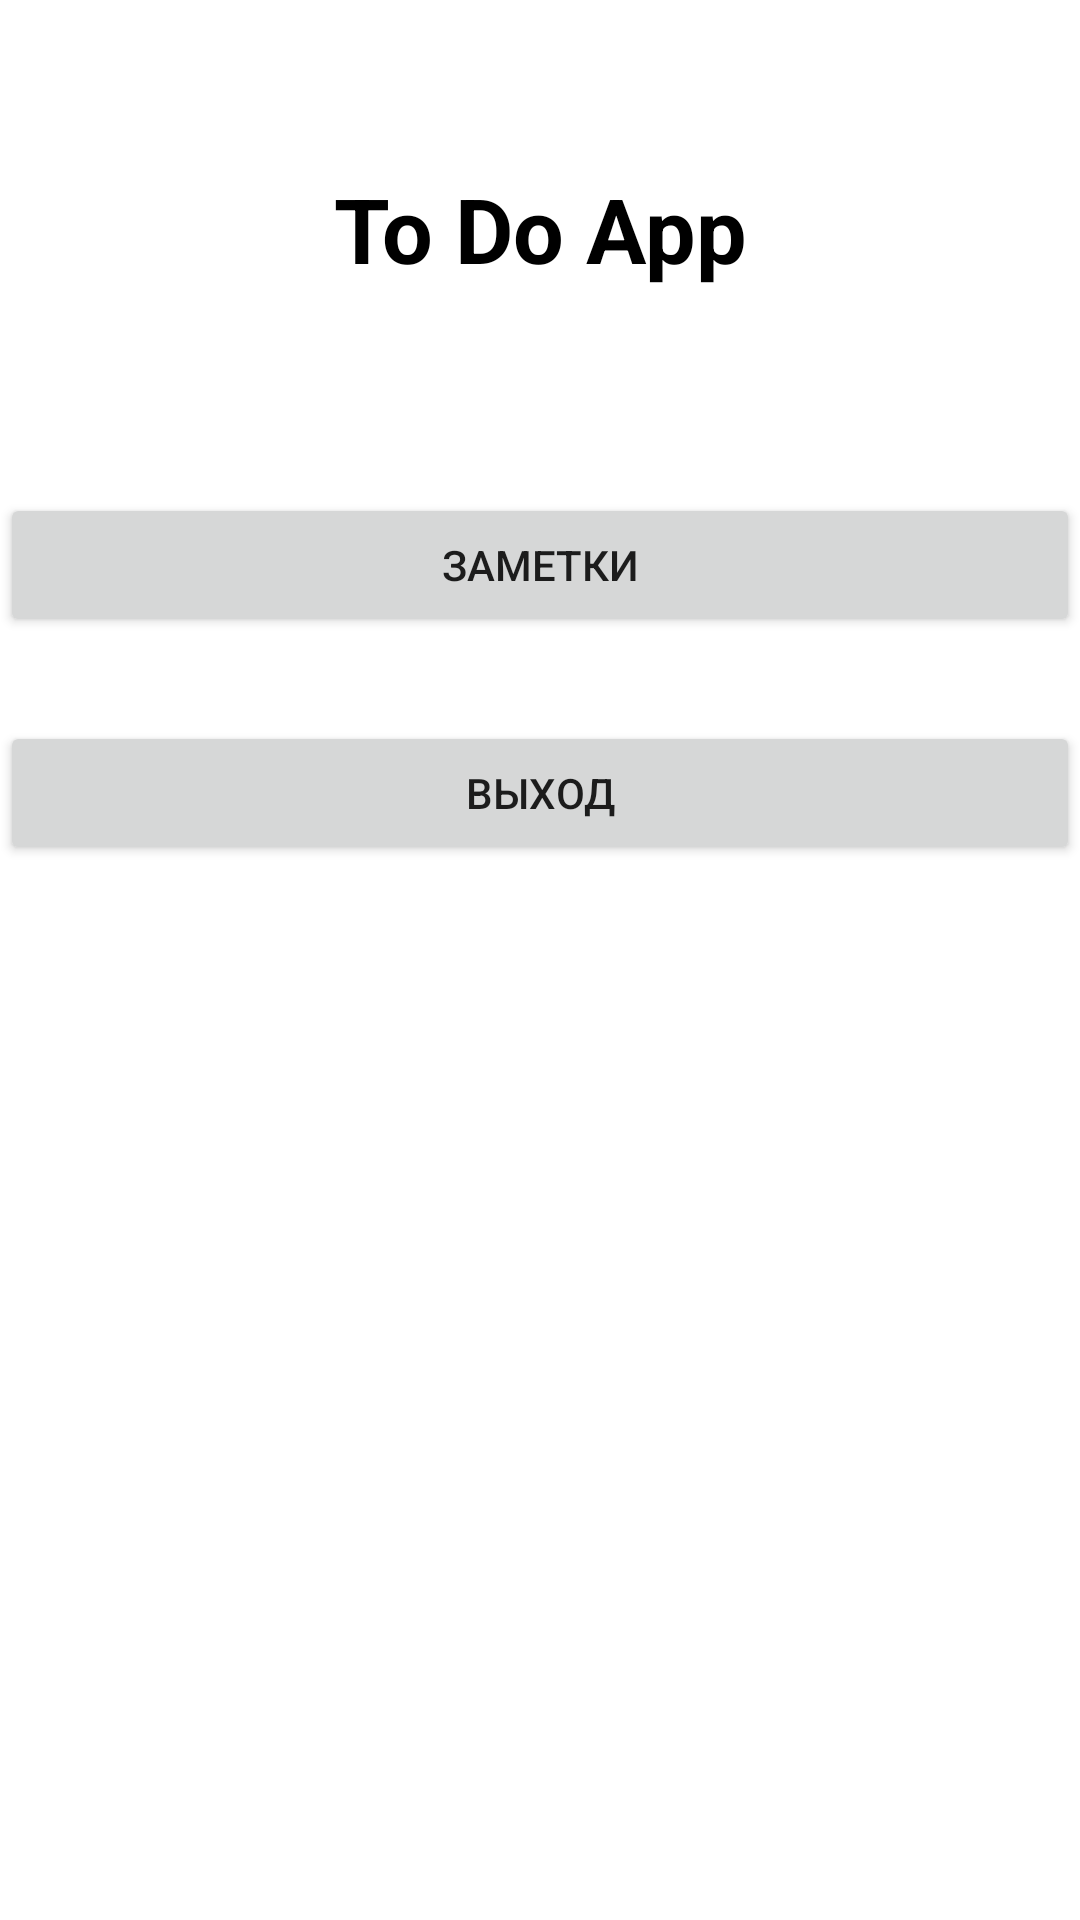

Layout XML and referenced resources for this Android screen:
<!-- AndroidManifest.xml: application theme Theme.MyProjectTry -->
<!-- res/layout/activity_main.xml -->
<?xml version="1.0" encoding="utf-8"?>
<androidx.constraintlayout.widget.ConstraintLayout
    xmlns:android="http://schemas.android.com/apk/res/android"
    xmlns:app="http://schemas.android.com/apk/res-auto"
    xmlns:tools="http://schemas.android.com/tools"
    android:layout_width="match_parent"
    android:layout_height="match_parent"
    android:id="@+id/lvMain"
    tools:context=".MainActivity">

    <TextView
        android:id="@+id/tvHelloMain"
        android:layout_width="0dp"
        android:layout_height="wrap_content"
        android:layout_marginTop="56dp"
        android:gravity="center"
        android:text="To Do App"
        android:textColor="@color/black"
        android:textSize="30dp"
        android:textStyle="bold"
        app:layout_constraintEnd_toEndOf="parent"
        app:layout_constraintHorizontal_bias="0.498"
        app:layout_constraintStart_toStartOf="parent"
        app:layout_constraintTop_toTopOf="parent" />

    <Button
        android:id="@+id/btNotesMain"
        android:onClick="btNotesMain"
        android:layout_width="0dp"
        android:layout_height="wrap_content"
        android:layout_marginTop="68dp"
        android:text="Заметки"
        app:layout_constraintEnd_toEndOf="@+id/tvHelloMain"
        app:layout_constraintStart_toStartOf="@+id/tvHelloMain"
        app:layout_constraintTop_toBottomOf="@+id/tvHelloMain" />

    <Button
        android:id="@+id/btSingOutMain"
        android:layout_width="0dp"
        android:layout_height="wrap_content"
        android:layout_marginTop="28dp"
        android:onClick="btSingOutMain"
        android:text="выход"
        app:layout_constraintEnd_toEndOf="@+id/btNotesMain"
        app:layout_constraintHorizontal_bias="0.0"
        app:layout_constraintStart_toStartOf="@+id/btNotesMain"
        app:layout_constraintTop_toBottomOf="@+id/btNotesMain" />
</androidx.constraintlayout.widget.ConstraintLayout>
<!-- resources referenced by this layout -->
<resources>
  <style name="Theme.MyProjectTry" parent="Theme.MaterialComponents.DayNight.DarkActionBar">
          
          <item name="colorPrimary">@color/purple_500</item>
          <item name="colorPrimaryVariant">@color/purple_700</item>
          <item name="colorOnPrimary">@color/white</item>
          
          <item name="colorSecondary">@color/teal_200</item>
          <item name="colorSecondaryVariant">@color/teal_700</item>
          <item name="colorOnSecondary">@color/black</item>
          
          <item name="android:statusBarColor" tools:targetApi="l">?attr/colorPrimaryVariant</item>
          
      </style>
  <!-- not gathered from this repository: default colours our renderer supplied (Android Studio template values) -->
  <color name="purple_500">#FF6200EE</color>
  <color name="purple_700">#FF3700B3</color>
  <color name="teal_200">#FF03DAC5</color>
  <color name="teal_700">#FF018786</color>
  <color name="black">#FF000000</color>
  <color name="white">#FFFFFFFF</color>
</resources>
